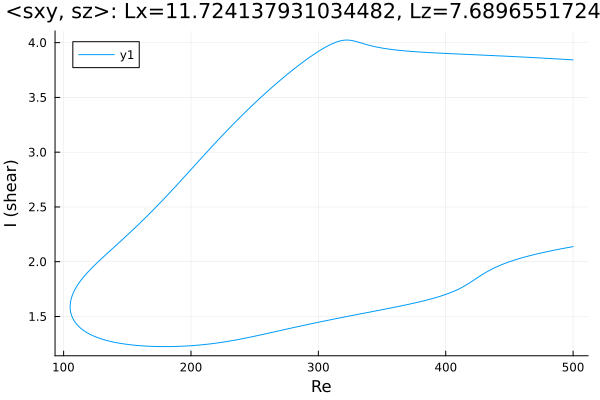

The data file committed next to this chart (first rows):
Re, shear
500.0, 3.843
499.7, 3.843
498.2, 3.844
496.8, 3.845
495.4, 3.846
494, 3.847
492.6, 3.848
491.2, 3.849
489.8, 3.85
488.3, 3.851
486.9, 3.852
485.5, 3.853
484.1, 3.854
482.7, 3.854
481.3, 3.855
479.9, 3.856
478.4, 3.857
477, 3.858
475.6, 3.859
474.2, 3.86
472.8, 3.861
471.4, 3.862
470, 3.863
468.5, 3.864
467.1, 3.864
465.7, 3.865
464.3, 3.866
462.9, 3.867
461.5, 3.868
460.1, 3.869
458.6, 3.87
457.2, 3.87
455.8, 3.871
454.4, 3.872
453, 3.873
451.6, 3.874
450.2, 3.875
448.7, 3.875
447.3, 3.876
445.9, 3.877
444.5, 3.878
443.1, 3.879
441.7, 3.879
440.3, 3.88
438.8, 3.881
437.4, 3.882
436, 3.882
434.6, 3.883
433.2, 3.884
431.8, 3.885
430.4, 3.885
428.9, 3.886
427.5, 3.887
426.1, 3.888
424.7, 3.888
423.3, 3.889
421.9, 3.89
420.5, 3.891
419, 3.891
417.6, 3.892
... 563 more rows
